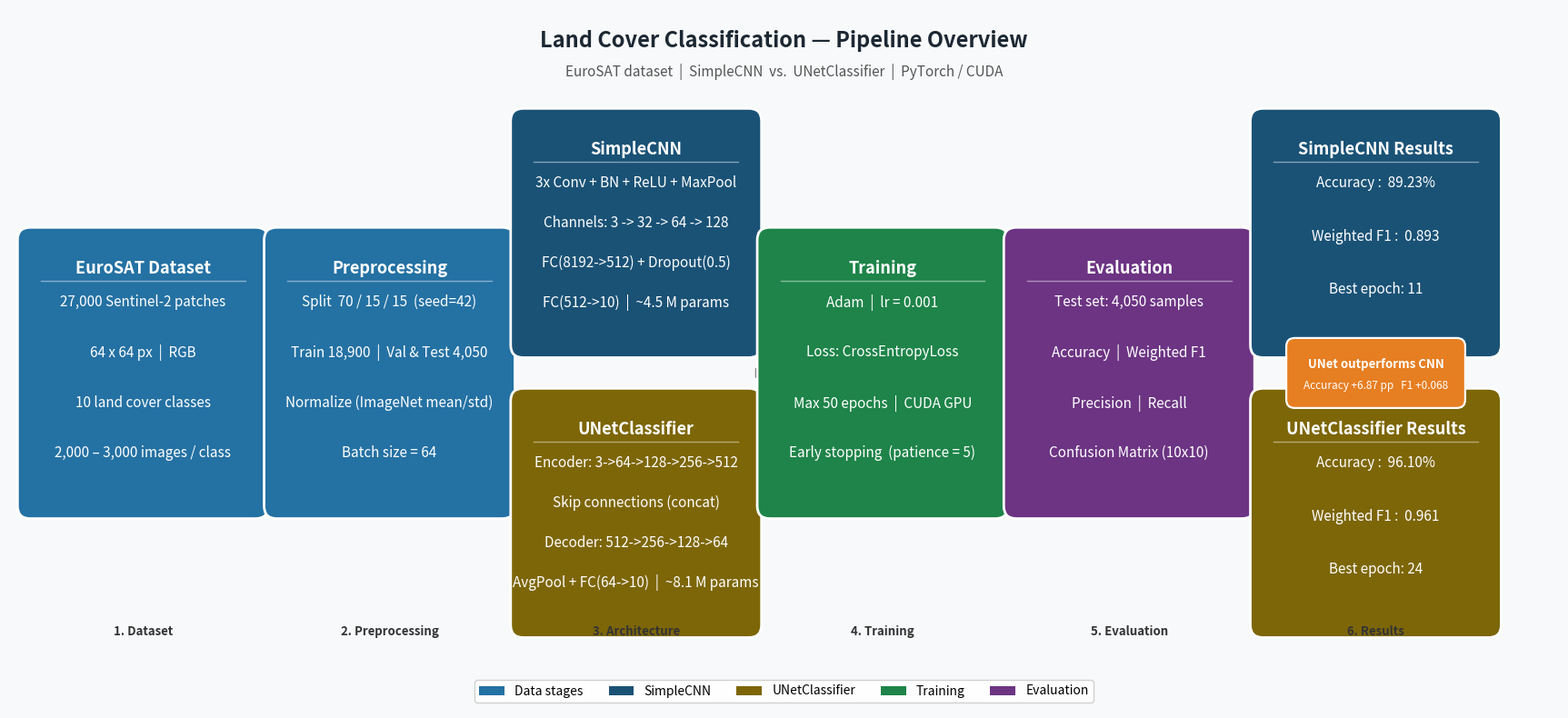

Reproduce this figure in Python.
"""
Workflow diagram for the Land Cover Classification report.
Simplified version: fewer lines per box, larger readable fonts.
Run: py generate_workflow.py
Output: results/figures/fig1_workflow.png
"""

import os
import matplotlib
matplotlib.use("Agg")
import matplotlib.pyplot as plt
import matplotlib.patches as mpatches
from matplotlib.patches import FancyBboxPatch

OUT_DIR = "results/figures"
os.makedirs(OUT_DIR, exist_ok=True)

C_DATA  = "#2471A3"
C_CNN   = "#1A5276"
C_UNET  = "#7D6608"
C_TRAIN = "#1E8449"
C_EVAL  = "#6C3483"
C_ARROW = "#444444"
BG      = "#F8F9FA"


def box(ax, cx, cy, w, h, color, title, lines, tsz=13, lsz=11):
    ax.add_patch(FancyBboxPatch(
        (cx - w/2, cy - h/2), w, h,
        boxstyle="round,pad=0.18",
        facecolor=color, edgecolor="white", linewidth=2, zorder=3,
    ))
    # title
    title_y = cy + h/2 - 0.28
    ax.text(cx, title_y, title, ha="center", va="top",
            fontsize=tsz, fontweight="bold", color="white", zorder=4)
    # separator
    sep_y = title_y - 0.30
    ax.plot([cx - w/2 + 0.15, cx + w/2 - 0.15], [sep_y, sep_y],
            color="white", lw=1.0, alpha=0.45, zorder=4)
    # lines — evenly spaced below separator
    body_top = sep_y - 0.20
    body_h   = h/2 - 0.28 + (cy - cy) + (cy - h/2) - sep_y + cy + h/2 - 0.28 - 0.30 - 0.20
    # simpler: distribute lines in the remaining space
    avail = (cy - h/2 + 0.15) - (sep_y - 0.20)   # negative → we go downward
    step  = abs(avail) / max(len(lines), 1)
    for i, ln in enumerate(lines):
        ax.text(cx, body_top - i * step, ln,
                ha="center", va="top",
                fontsize=lsz, color="white", zorder=4)


def harrow(ax, x0, x1, y):
    ax.annotate("", xy=(x1, y), xytext=(x0, y),
                arrowprops=dict(arrowstyle="-|>", color=C_ARROW,
                                lw=2.0, mutation_scale=16), zorder=2)


def fork(ax, x0, y0, x1, ytop, ybot):
    xm = (x0 + x1) / 2
    ax.plot([x0, xm], [y0, y0], color=C_ARROW, lw=2.0, zorder=2)
    ax.plot([xm, xm], [ybot, ytop], color=C_ARROW, lw=2.0, zorder=2)
    harrow(ax, xm, x1, ytop)
    harrow(ax, xm, x1, ybot)


def join(ax, x0, ytop, ybot, x1, ymid):
    xm = (x0 + x1) / 2
    ax.plot([x0, xm], [ytop, ytop], color=C_ARROW, lw=2.0, zorder=2)
    ax.plot([x0, xm], [ybot, ybot], color=C_ARROW, lw=2.0, zorder=2)
    ax.plot([xm, xm], [ybot, ytop], color=C_ARROW, lw=2.0, zorder=2)
    harrow(ax, xm, x1, ymid)


# ── canvas ───────────────────────────────────────────────────────────────────
FW, FH = 22, 10
fig, ax = plt.subplots(figsize=(FW, FH))
fig.patch.set_facecolor(BG)
ax.set_facecolor(BG)
ax.set_xlim(0, FW)
ax.set_ylim(0, FH)
ax.axis("off")

# title
ax.text(FW/2, 9.55, "Land Cover Classification — Pipeline Overview",
        ha="center", va="center", fontsize=17, fontweight="bold", color="#1C2833")
ax.text(FW/2, 9.10, "EuroSAT dataset  |  SimpleCNN  vs.  UNetClassifier  |  PyTorch / CUDA",
        ha="center", va="center", fontsize=11, color="#555", style="italic")

# ── geometry ─────────────────────────────────────────────────────────────────
BW    = 3.2   # box width
YMID  = 4.8   # single-lane centre y
YTOP  = 6.8   # upper branch centre y
YBOT  = 2.8   # lower branch centre y
HMAIN = 3.8   # single-lane box height
HSPL  = 3.2   # split-lane box height

# x-centres: 6 columns evenly spaced
XS = [1.9, 5.4, 8.9, 12.4, 15.9, 19.4]

# ── boxes ────────────────────────────────────────────────────────────────────

# 1. Dataset
box(ax, XS[0], YMID, BW, HMAIN, C_DATA,
    "EuroSAT Dataset",
    [
        "27,000 Sentinel-2 patches",
        "64 x 64 px  |  RGB",
        "10 land cover classes",
        "2,000 – 3,000 images / class",
    ])

# 2. Preprocessing
box(ax, XS[1], YMID, BW, HMAIN, C_DATA,
    "Preprocessing",
    [
        "Split  70 / 15 / 15  (seed=42)",
        "Train 18,900  |  Val & Test 4,050",
        "Normalize (ImageNet mean/std)",
        "Batch size = 64",
    ])

harrow(ax, XS[0] + BW/2, XS[1] - BW/2, YMID)

# 3a. SimpleCNN
box(ax, XS[2], YTOP, BW, HSPL, C_CNN,
    "SimpleCNN",
    [
        "3x Conv + BN + ReLU + MaxPool",
        "Channels: 3 -> 32 -> 64 -> 128",
        "FC(8192->512) + Dropout(0.5)",
        "FC(512->10)  |  ~4.5 M params",
    ])

# 3b. UNetClassifier
box(ax, XS[2], YBOT, BW, HSPL, C_UNET,
    "UNetClassifier",
    [
        "Encoder: 3->64->128->256->512",
        "Skip connections (concat)",
        "Decoder: 512->256->128->64",
        "AvgPool + FC(64->10)  |  ~8.1 M params",
    ])

fork(ax, XS[1] + BW/2, YMID, XS[2] - BW/2, YTOP, YBOT)

# 4. Training
box(ax, XS[3], YMID, BW, HMAIN, C_TRAIN,
    "Training",
    [
        "Adam  |  lr = 0.001",
        "Loss: CrossEntropyLoss",
        "Max 50 epochs  |  CUDA GPU",
        "Early stopping  (patience = 5)",
    ])

join(ax, XS[2] + BW/2, YTOP, YBOT, XS[3] - BW/2, YMID)

# 5. Evaluation
box(ax, XS[4], YMID, BW, HMAIN, C_EVAL,
    "Evaluation",
    [
        "Test set: 4,050 samples",
        "Accuracy  |  Weighted F1",
        "Precision  |  Recall",
        "Confusion Matrix (10x10)",
    ])

harrow(ax, XS[3] + BW/2, XS[4] - BW/2, YMID)

# 6a. CNN results
box(ax, XS[5], YTOP, BW, HSPL, C_CNN,
    "SimpleCNN Results",
    [
        "Accuracy :  89.23%",
        "Weighted F1 :  0.893",
        "Best epoch: 11",
    ])

# 6b. UNet results
box(ax, XS[5], YBOT, BW, HSPL, C_UNET,
    "UNetClassifier Results",
    [
        "Accuracy :  96.10%",
        "Weighted F1 :  0.961",
        "Best epoch: 24",
    ])

fork(ax, XS[4] + BW/2, YMID, XS[5] - BW/2, YTOP, YBOT)

# ── improvement badge ────────────────────────────────────────────────────────
bx, by = XS[5], (YTOP + YBOT) / 2
ax.add_patch(FancyBboxPatch(
    (bx - 1.15, by - 0.38), 2.30, 0.76,
    boxstyle="round,pad=0.12",
    facecolor="#E67E22", edgecolor="white", lw=1.6, zorder=6,
))
ax.text(bx, by + 0.12, "UNet outperforms CNN",
        ha="center", va="center", fontsize=9.5, fontweight="bold",
        color="white", zorder=7)
ax.text(bx, by - 0.18, "Accuracy +6.87 pp   F1 +0.068",
        ha="center", va="center", fontsize=8.5, color="white", zorder=7)

# ── step labels ───────────────────────────────────────────────────────────────
labels = ["1. Dataset", "2. Preprocessing", "3. Architecture",
          "4. Training", "5. Evaluation", "6. Results"]
for lbl, sx in zip(labels, XS):
    ax.text(sx, 1.10, lbl, ha="center", va="center",
            fontsize=9.5, fontweight="bold", color="#333")

# ── legend ────────────────────────────────────────────────────────────────────
ax.legend(handles=[
    mpatches.Patch(facecolor=C_DATA,  label="Data stages"),
    mpatches.Patch(facecolor=C_CNN,   label="SimpleCNN"),
    mpatches.Patch(facecolor=C_UNET,  label="UNetClassifier"),
    mpatches.Patch(facecolor=C_TRAIN, label="Training"),
    mpatches.Patch(facecolor=C_EVAL,  label="Evaluation"),
], loc="lower center", ncol=5, fontsize=10, framealpha=0.9,
   bbox_to_anchor=(0.5, 0.0))

# ── save ─────────────────────────────────────────────────────────────────────
path = f"{OUT_DIR}/fig1_workflow.png"
fig.savefig(path, dpi=160, bbox_inches="tight", facecolor=BG)
plt.close()
print(f"Saved: {path}")
